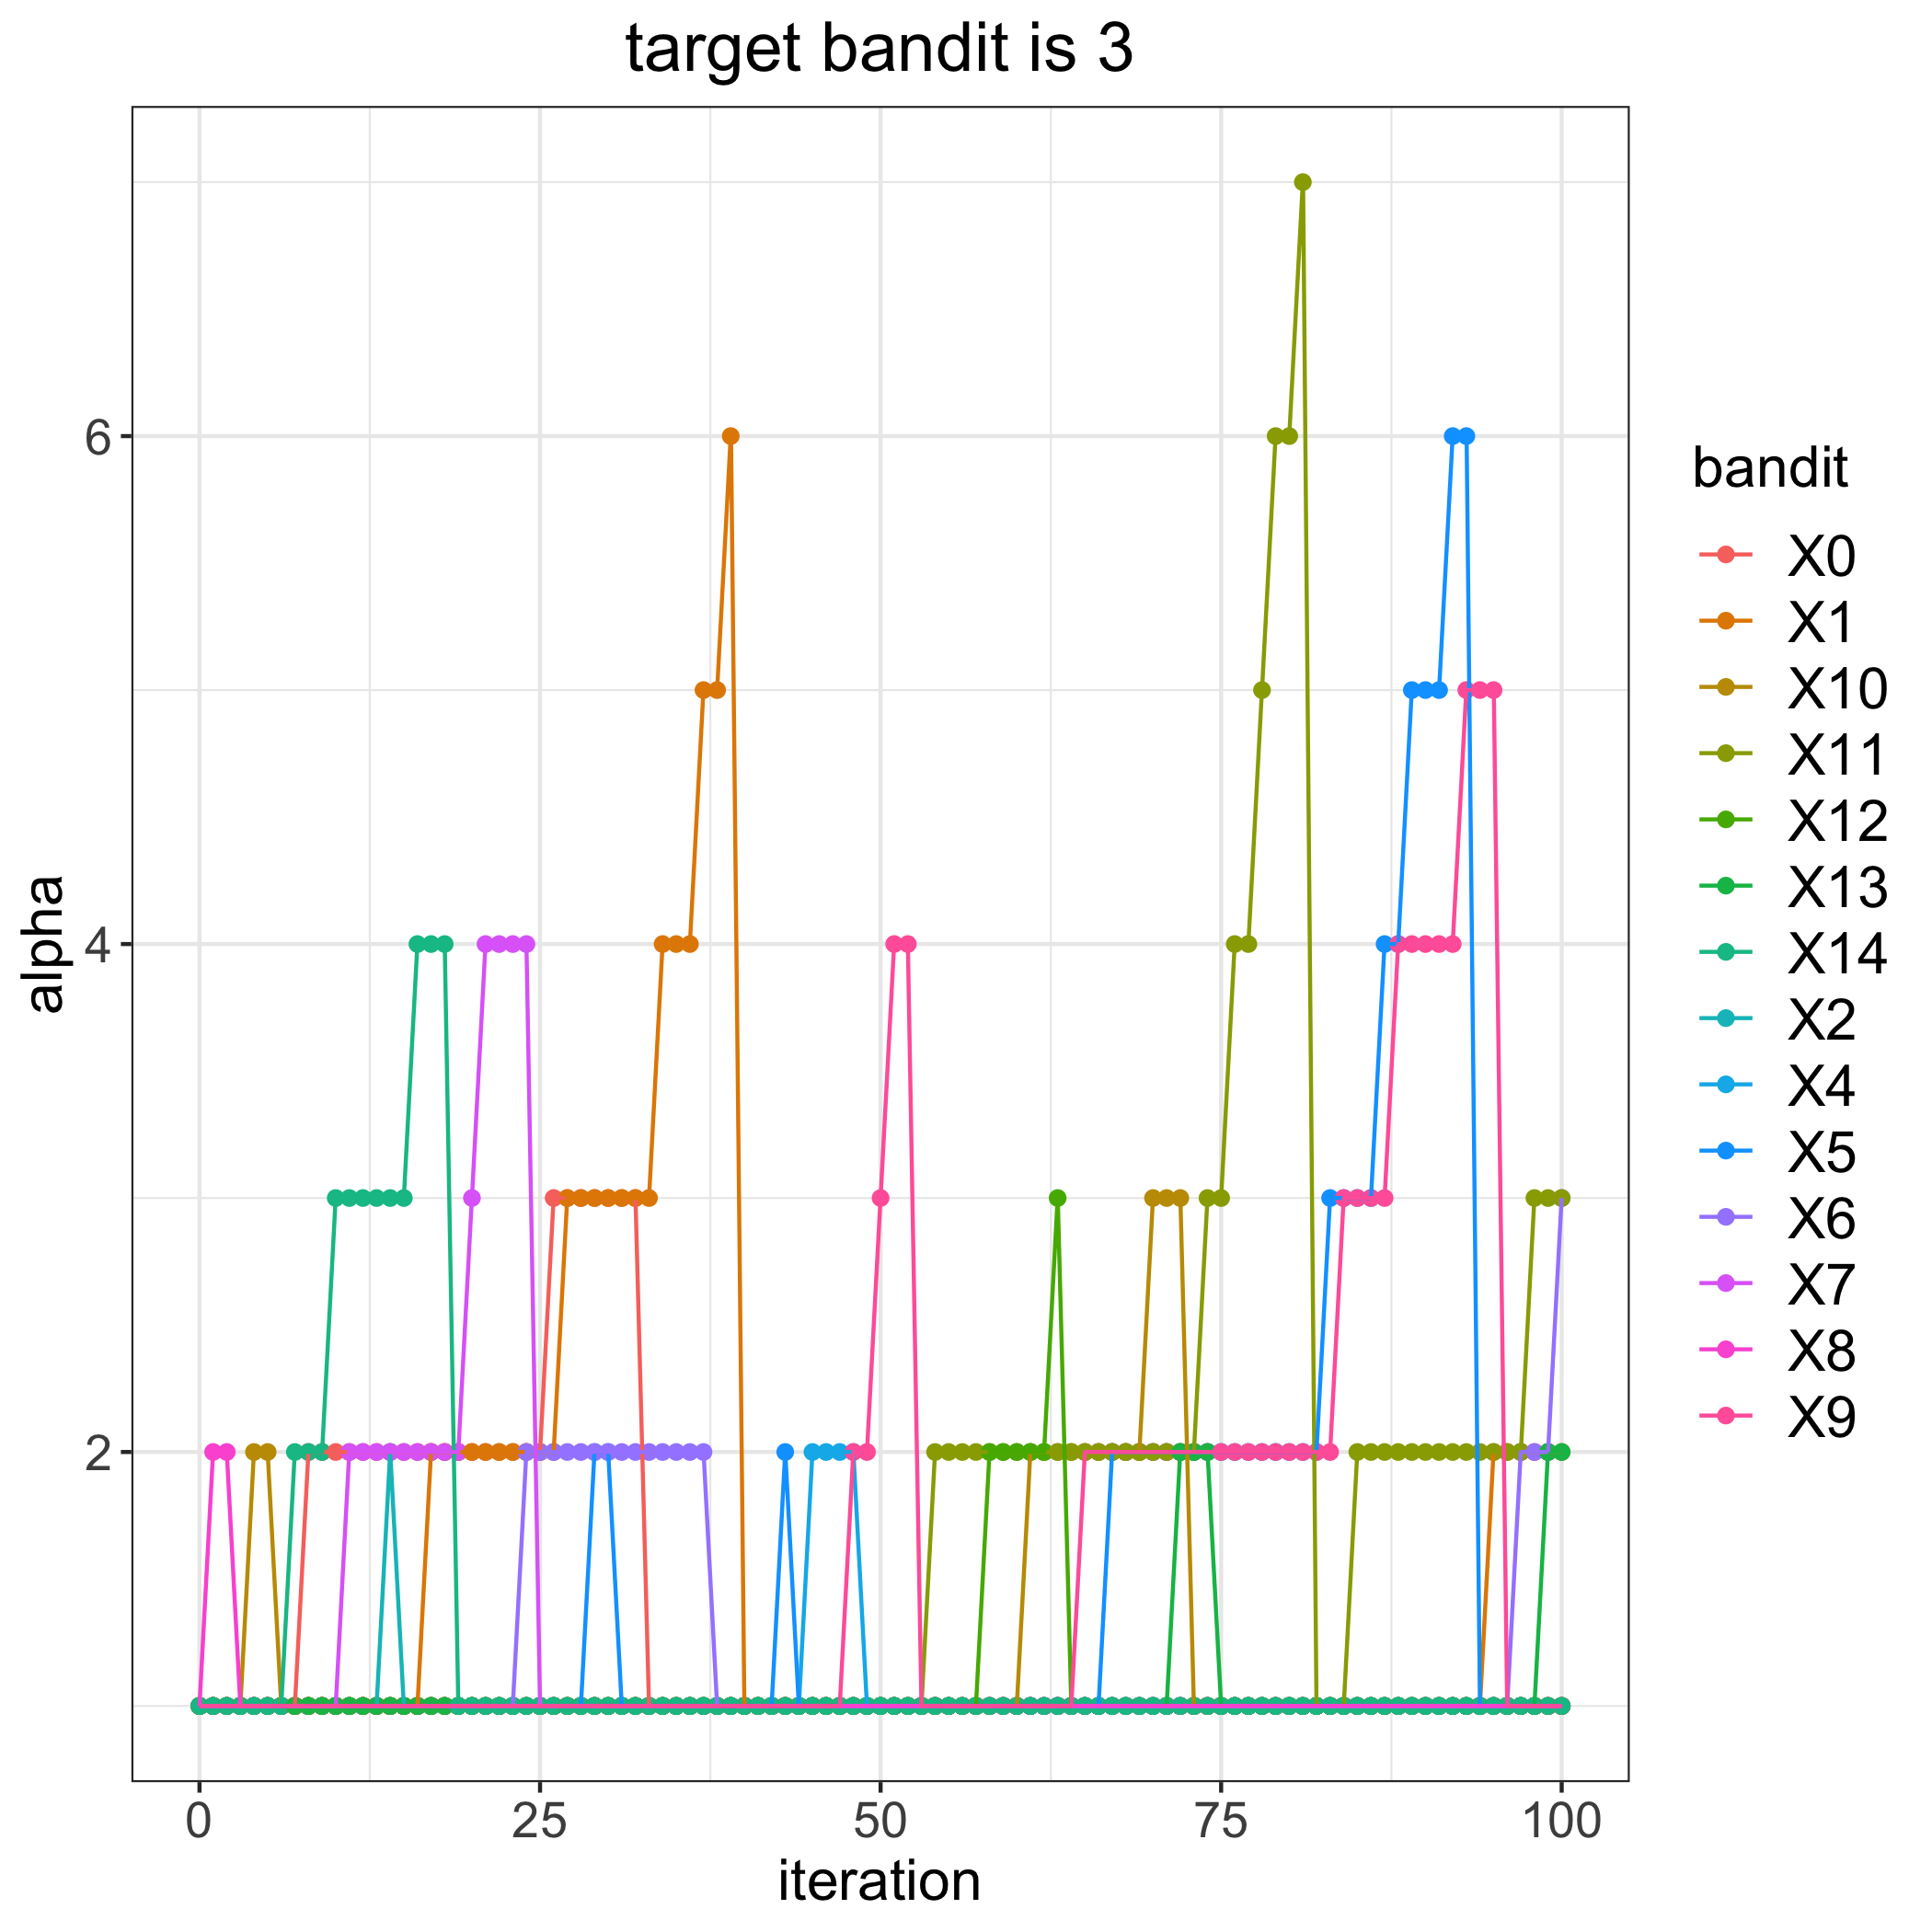

Values plotted in this chart, from the file beside it:
, 0, 1, 2, 4, 5, 6, 7, 8, 9, 10, 11, 12, 13, 14
0, 1, 1, 1, 1, 1, 1, 1, 1, 1, 1, 1, 1, 1, 1
1, 1, 1, 1, 1, 1, 1, 1, 2, 1, 1, 1, 1, 1, 1
2, 1, 1, 1, 1, 1, 1, 1, 2, 1, 1, 1, 1, 1, 1
3, 1, 1, 1, 1, 1, 1, 1, 1, 1, 1, 1, 1, 1, 1
4, 1, 1, 1, 1, 1, 1, 1, 1, 1, 2, 1, 1, 1, 1
5, 1, 1, 1, 1, 1, 1, 1, 1, 1, 2, 1, 1, 1, 1
6, 1, 1, 1, 1, 1, 1, 1, 1, 1, 1, 1, 1, 1, 1
7, 1, 1, 1, 1, 1, 1, 1, 1, 1, 1, 1, 1, 1, 2
8, 2, 1, 1, 1, 1, 1, 1, 1, 1, 1, 1, 1, 1, 2
9, 2, 1, 1, 1, 1, 1, 1, 1, 1, 1, 1, 1, 1, 2
10, 2, 1, 1, 1, 1, 1, 1, 1, 1, 1, 1, 1, 1, 3
11, 2, 1, 1, 1, 1, 1, 2, 1, 1, 1, 1, 1, 1, 3
12, 2, 1, 1, 1, 1, 1, 2, 1, 1, 1, 1, 1, 1, 3
13, 2, 1, 1, 1, 1, 1, 2, 1, 1, 1, 1, 1, 1, 3
14, 2, 1, 2, 1, 1, 1, 2, 1, 1, 1, 1, 1, 1, 3
15, 2, 1, 1, 1, 1, 1, 2, 1, 1, 1, 1, 1, 1, 3
16, 2, 1, 1, 1, 1, 1, 2, 1, 1, 1, 1, 1, 1, 4
17, 2, 2, 1, 1, 1, 1, 2, 1, 1, 1, 1, 1, 1, 4
18, 2, 2, 1, 1, 1, 1, 2, 1, 1, 1, 1, 1, 1, 4
19, 2, 2, 1, 1, 1, 1, 2, 1, 1, 1, 1, 1, 1, 1
20, 2, 2, 1, 1, 1, 1, 3, 1, 1, 1, 1, 1, 1, 1
21, 2, 2, 1, 1, 1, 1, 4, 1, 1, 1, 1, 1, 1, 1
22, 2, 2, 1, 1, 1, 1, 4, 1, 1, 1, 1, 1, 1, 1
23, 2, 2, 1, 1, 1, 1, 4, 1, 1, 1, 1, 1, 1, 1
24, 2, 2, 1, 1, 1, 2, 4, 1, 1, 1, 1, 1, 1, 1
25, 2, 2, 1, 1, 1, 2, 1, 1, 1, 1, 1, 1, 1, 1
26, 3, 2, 1, 1, 1, 2, 1, 1, 1, 1, 1, 1, 1, 1
27, 3, 3, 1, 1, 1, 2, 1, 1, 1, 1, 1, 1, 1, 1
28, 3, 3, 1, 1, 1, 2, 1, 1, 1, 1, 1, 1, 1, 1
29, 3, 3, 1, 1, 2, 2, 1, 1, 1, 1, 1, 1, 1, 1
30, 3, 3, 1, 1, 2, 2, 1, 1, 1, 1, 1, 1, 1, 1
31, 3, 3, 1, 1, 1, 2, 1, 1, 1, 1, 1, 1, 1, 1
32, 3, 3, 1, 1, 1, 2, 1, 1, 1, 1, 1, 1, 1, 1
33, 1, 3, 1, 1, 1, 2, 1, 1, 1, 1, 1, 1, 1, 1
34, 1, 4, 1, 1, 1, 2, 1, 1, 1, 1, 1, 1, 1, 1
35, 1, 4, 1, 1, 1, 2, 1, 1, 1, 1, 1, 1, 1, 1
36, 1, 4, 1, 1, 1, 2, 1, 1, 1, 1, 1, 1, 1, 1
37, 1, 5, 1, 1, 1, 2, 1, 1, 1, 1, 1, 1, 1, 1
38, 1, 5, 1, 1, 1, 1, 1, 1, 1, 1, 1, 1, 1, 1
39, 1, 6, 1, 1, 1, 1, 1, 1, 1, 1, 1, 1, 1, 1
40, 1, 1, 1, 1, 1, 1, 1, 1, 1, 1, 1, 1, 1, 1
41, 1, 1, 1, 1, 1, 1, 1, 1, 1, 1, 1, 1, 1, 1
42, 1, 1, 1, 1, 1, 1, 1, 1, 1, 1, 1, 1, 1, 1
43, 1, 1, 1, 1, 2, 1, 1, 1, 1, 1, 1, 1, 1, 1
44, 1, 1, 1, 1, 1, 1, 1, 1, 1, 1, 1, 1, 1, 1
45, 1, 1, 1, 2, 1, 1, 1, 1, 1, 1, 1, 1, 1, 1
46, 1, 1, 1, 2, 1, 1, 1, 1, 1, 1, 1, 1, 1, 1
47, 1, 1, 1, 2, 1, 1, 1, 1, 1, 1, 1, 1, 1, 1
48, 1, 1, 1, 2, 1, 1, 1, 1, 2, 1, 1, 1, 1, 1
49, 1, 1, 1, 1, 1, 1, 1, 1, 2, 1, 1, 1, 1, 1
50, 1, 1, 1, 1, 1, 1, 1, 1, 3, 1, 1, 1, 1, 1
51, 1, 1, 1, 1, 1, 1, 1, 1, 4, 1, 1, 1, 1, 1
52, 1, 1, 1, 1, 1, 1, 1, 1, 4, 1, 1, 1, 1, 1
53, 1, 1, 1, 1, 1, 1, 1, 1, 1, 1, 1, 1, 1, 1
54, 1, 1, 1, 1, 1, 1, 1, 1, 1, 1, 2, 1, 1, 1
55, 1, 1, 1, 1, 1, 1, 1, 1, 1, 1, 2, 1, 1, 1
56, 1, 1, 1, 1, 1, 1, 1, 1, 1, 1, 2, 1, 1, 1
57, 1, 1, 1, 1, 1, 1, 1, 1, 1, 1, 2, 1, 1, 1
58, 1, 1, 1, 1, 1, 1, 1, 1, 1, 1, 2, 2, 1, 1
59, 1, 1, 1, 1, 1, 1, 1, 1, 1, 1, 2, 2, 1, 1
... 41 more rows
